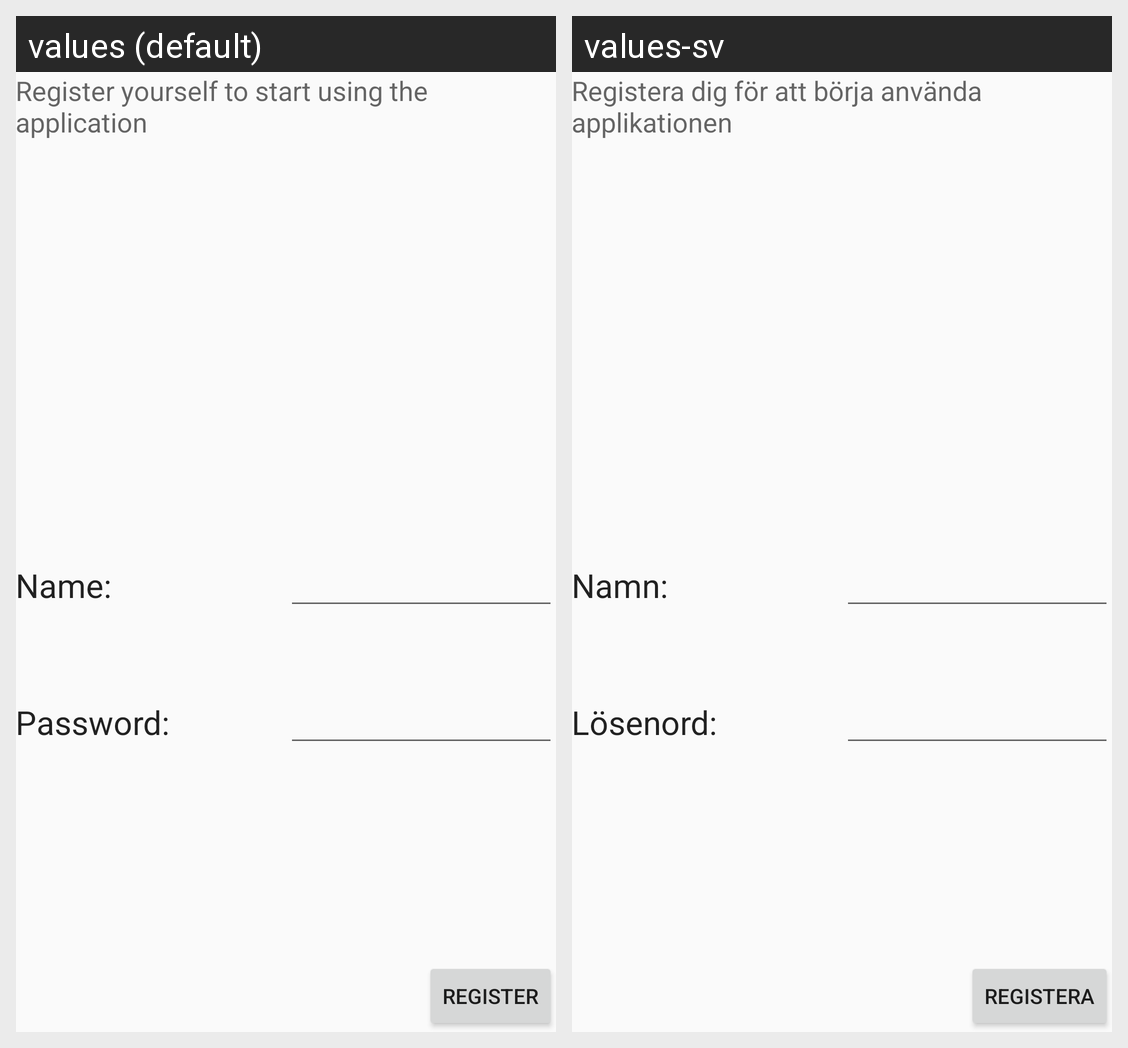

This grid shows one Android layout under two languages. Give, for every string resource on the screen, its name, the default text and each shown locale's text.
Android screen res/layout/content_register.xml rendered under 2 locales, left to right: values (default), values-sv. Device: Nexus 5 (rendered at 1080×1920; each locale shown at half size, 540×960, under a caption strip naming it); theme AppTheme.
Strings drawn on this screen, with the default value and each locale's value (text and hints the layout hard-codes, and strings that could not be matched under every locale, appear in the picture but are not listed):

Reg_Info
  values: Register yourself to start using the application
  values-sv: Registera dig för att börja använda applikationen

Label_name
  values: Name:
  values-sv: Namn:

Password
  values: Password:
  values-sv: Lösenord:

Btn_register
  values: Register
  values-sv: Registera
